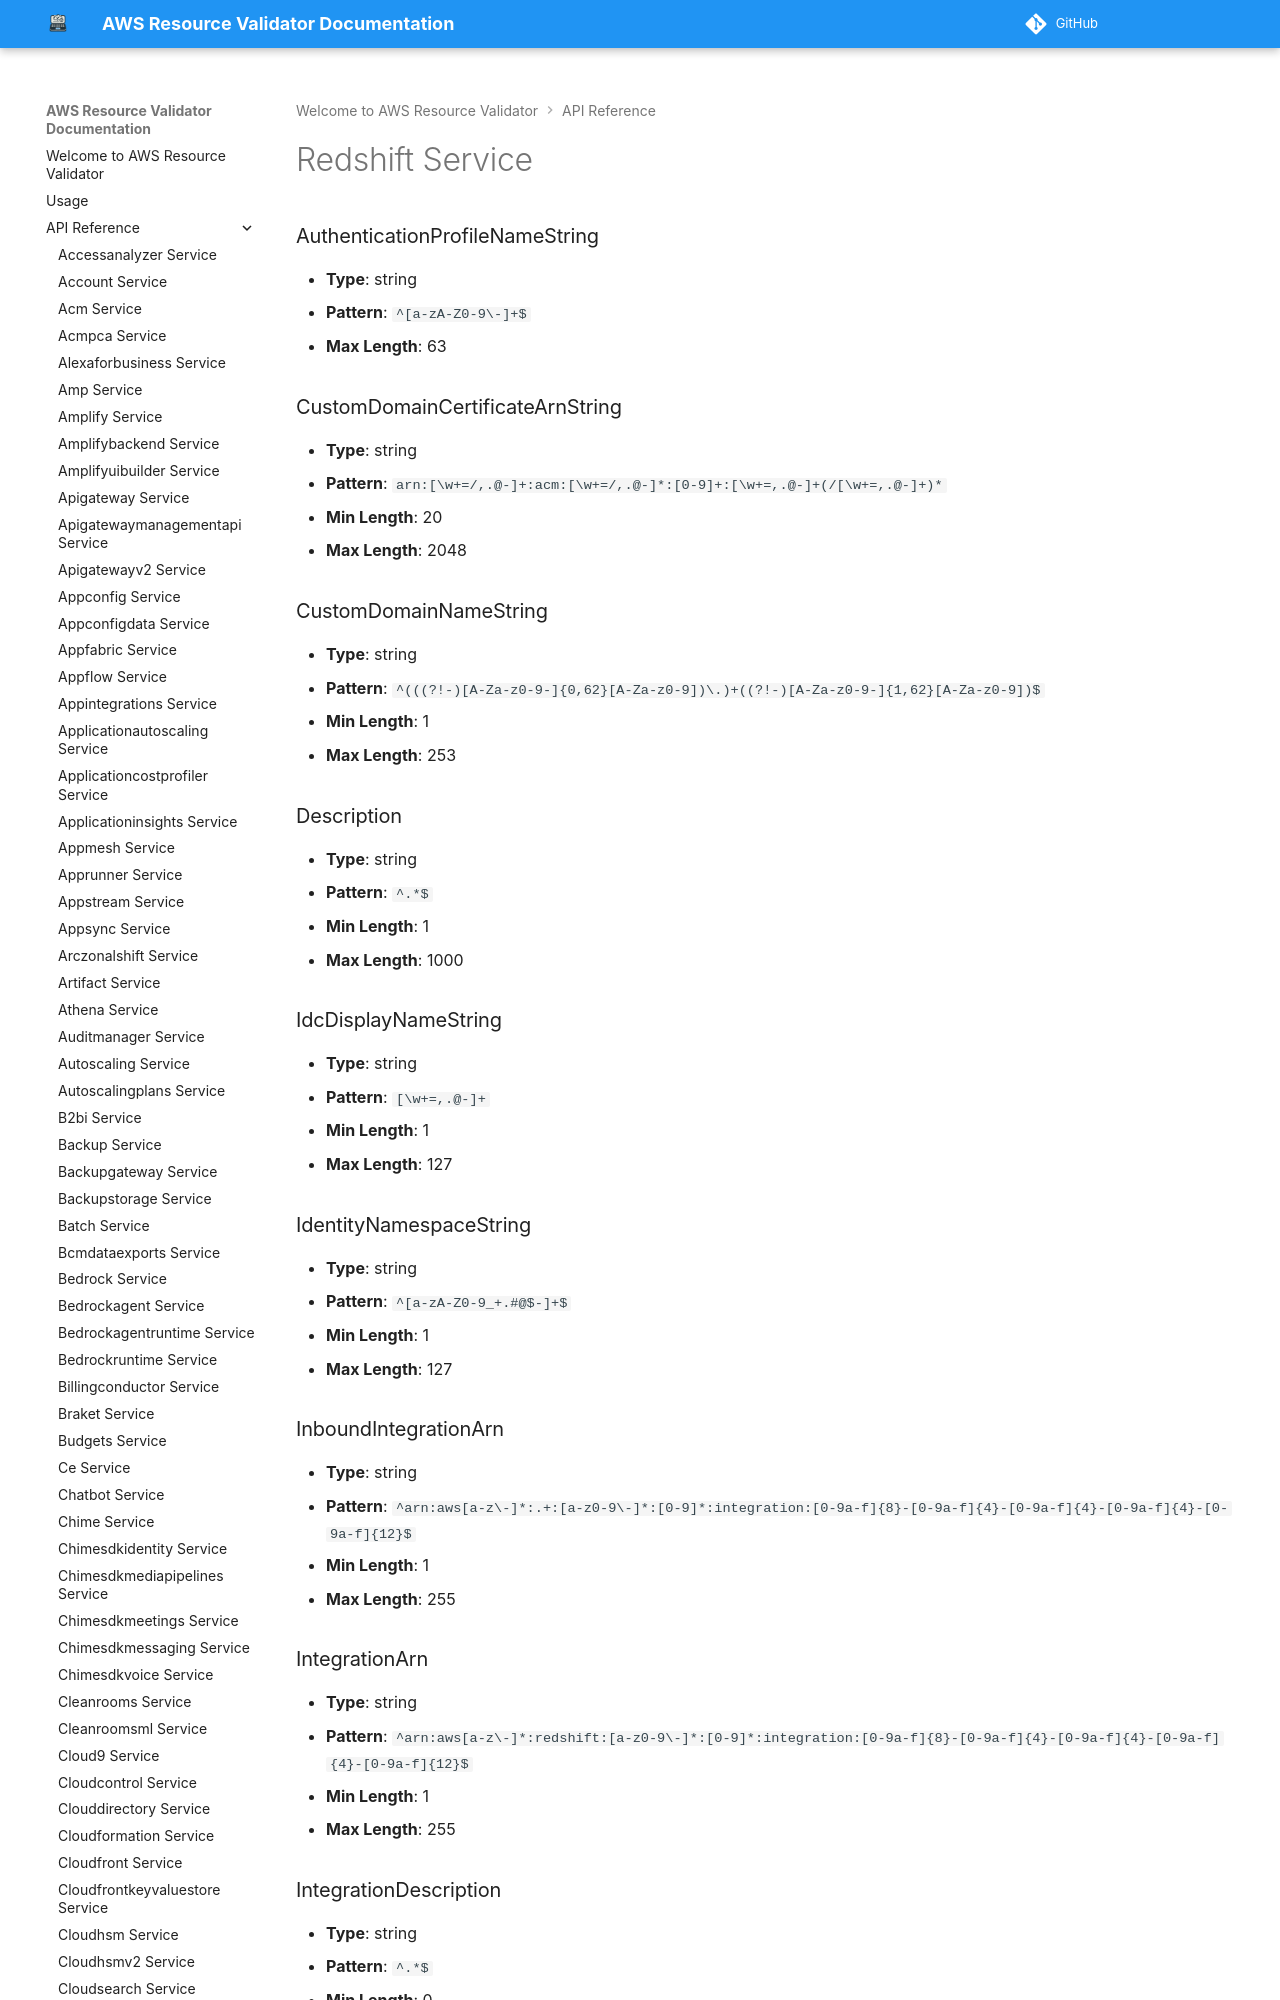

repository: CoreOxide/aws_resource_validator · page: api/redshift/index.html · generator: mkdocs

# Redshift Service

### AuthenticationProfileNameString
- **Type**: string
- **Pattern**: `^[a-zA-Z0-9\-]+$`
- **Max Length**: 63

### CustomDomainCertificateArnString
- **Type**: string
- **Pattern**: `arn:[\w+=/,.@-]+:acm:[\w+=/,.@-]*:[0-9]+:[\w+=,.@-]+(/[\w+=,.@-]+)*`
- **Min Length**: 20
- **Max Length**: 2048
